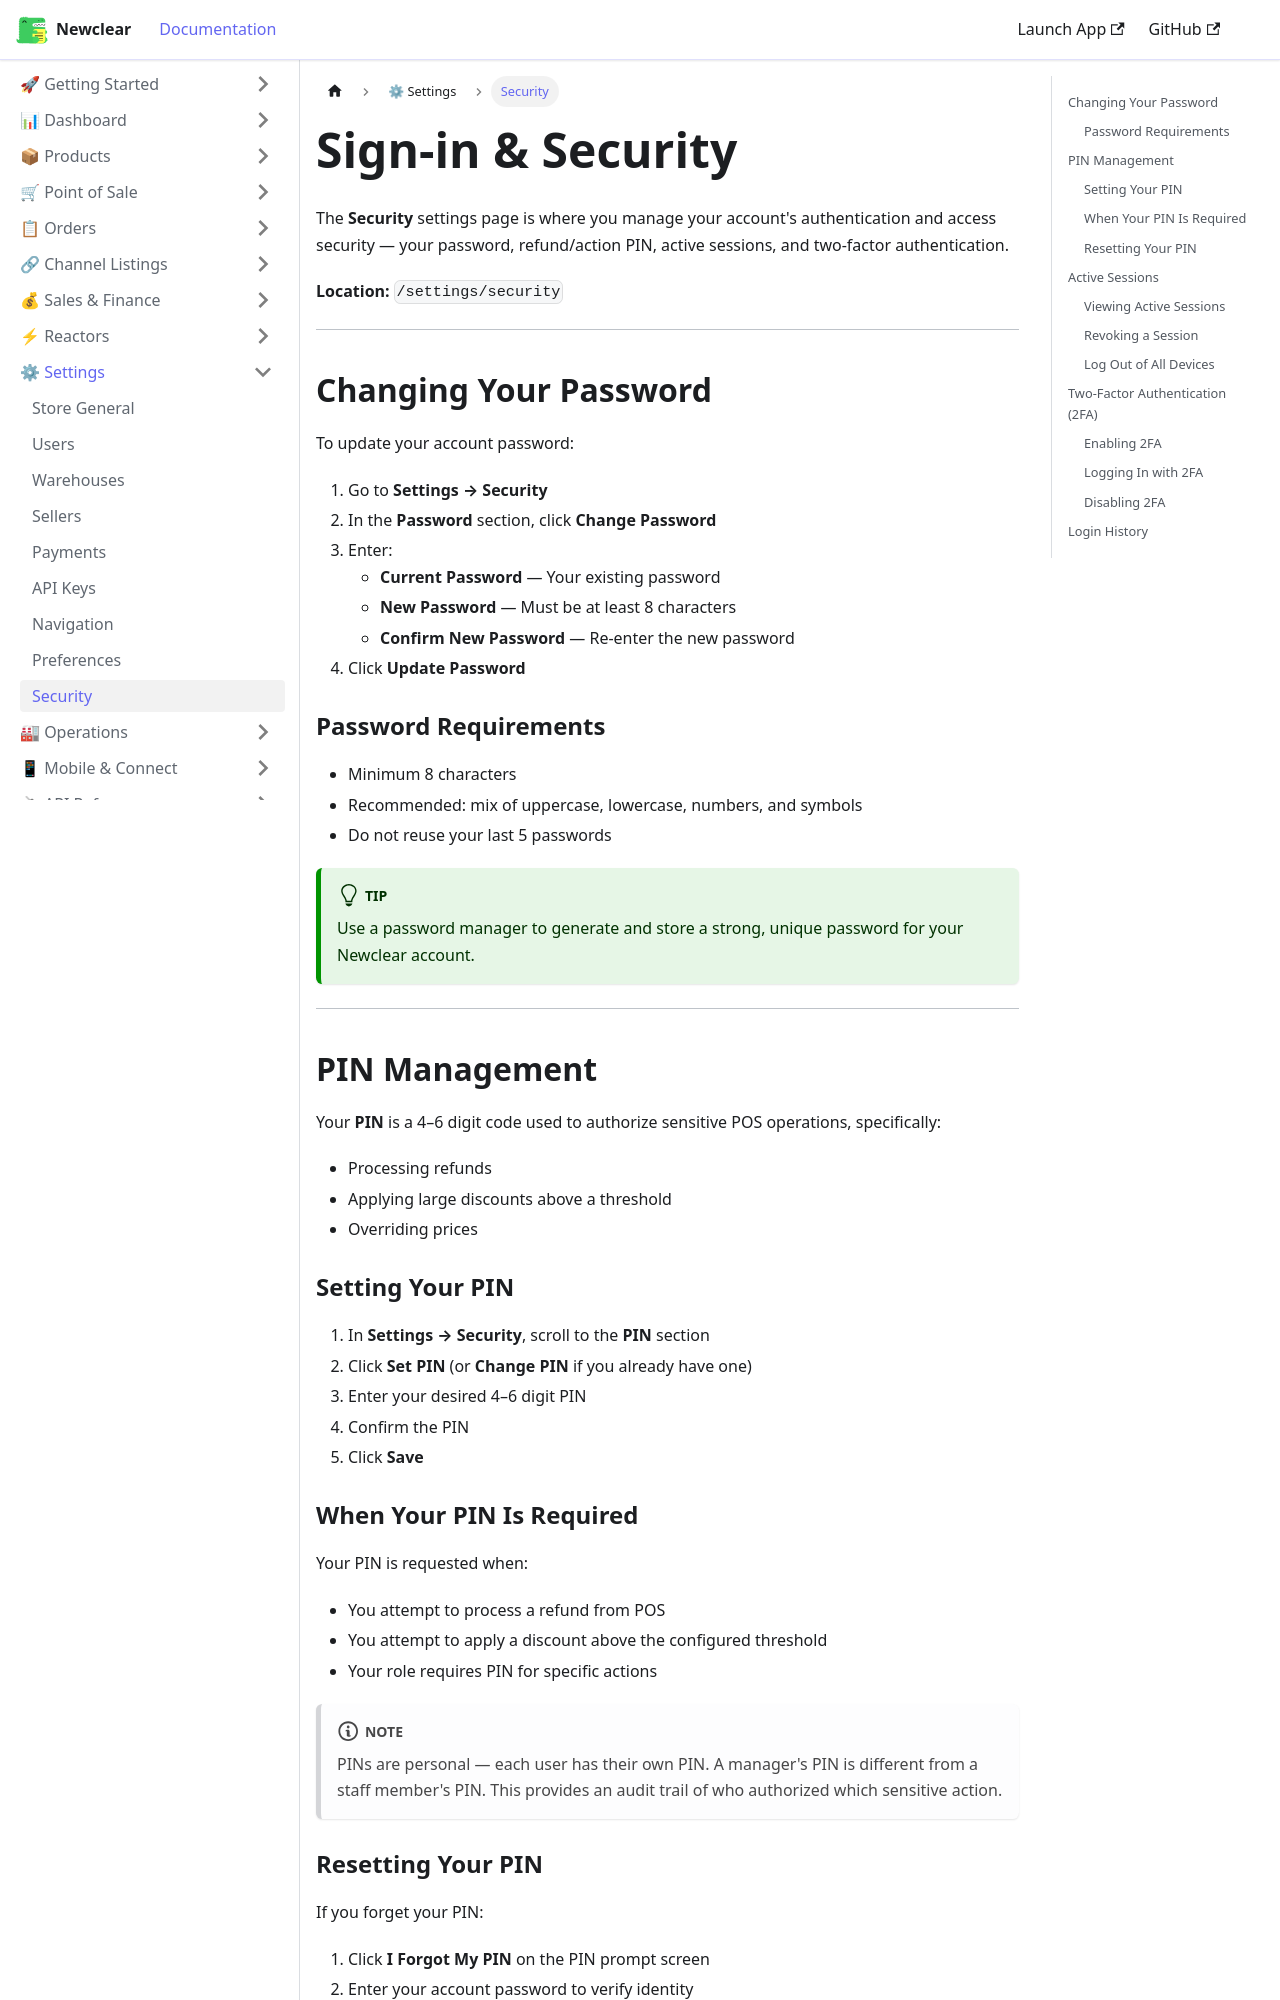

repository: hamzaofthedesert/newclear-docs · page: docs/settings/security/index.html · generator: docusaurus

---
id: security
title: Sign-in & Security
sidebar_label: Security
description: Manage your Newclear account security — password changes, PIN management, and session control.
---

# Sign-in & Security

The **Security** settings page is where you manage your account's authentication and access security — your password, refund/action PIN, active sessions, and two-factor authentication.

**Location:** `/settings/security`

---

## Changing Your Password

To update your account password:

1. Go to **Settings → Security**
2. In the **Password** section, click **Change Password**
3. Enter:
   - **Current Password** — Your existing password
   - **New Password** — Must be at least 8 characters
   - **Confirm New Password** — Re-enter the new password
4. Click **Update Password**

### Password Requirements
- Minimum 8 characters
- Recommended: mix of uppercase, lowercase, numbers, and symbols
- Do not reuse your last 5 passwords

:::tip
Use a password manager to generate and store a strong, unique password for your Newclear account.
:::

---

## PIN Management

Your **PIN** is a 4–6 digit code used to authorize sensitive POS operations, specifically:
- Processing refunds
- Applying large discounts above a threshold
- Overriding prices

### Setting Your PIN

1. In **Settings → Security**, scroll to the **PIN** section
2. Click **Set PIN** (or **Change PIN** if you already have one)
3. Enter your desired 4–6 digit PIN
4. Confirm the PIN
5. Click **Save**
